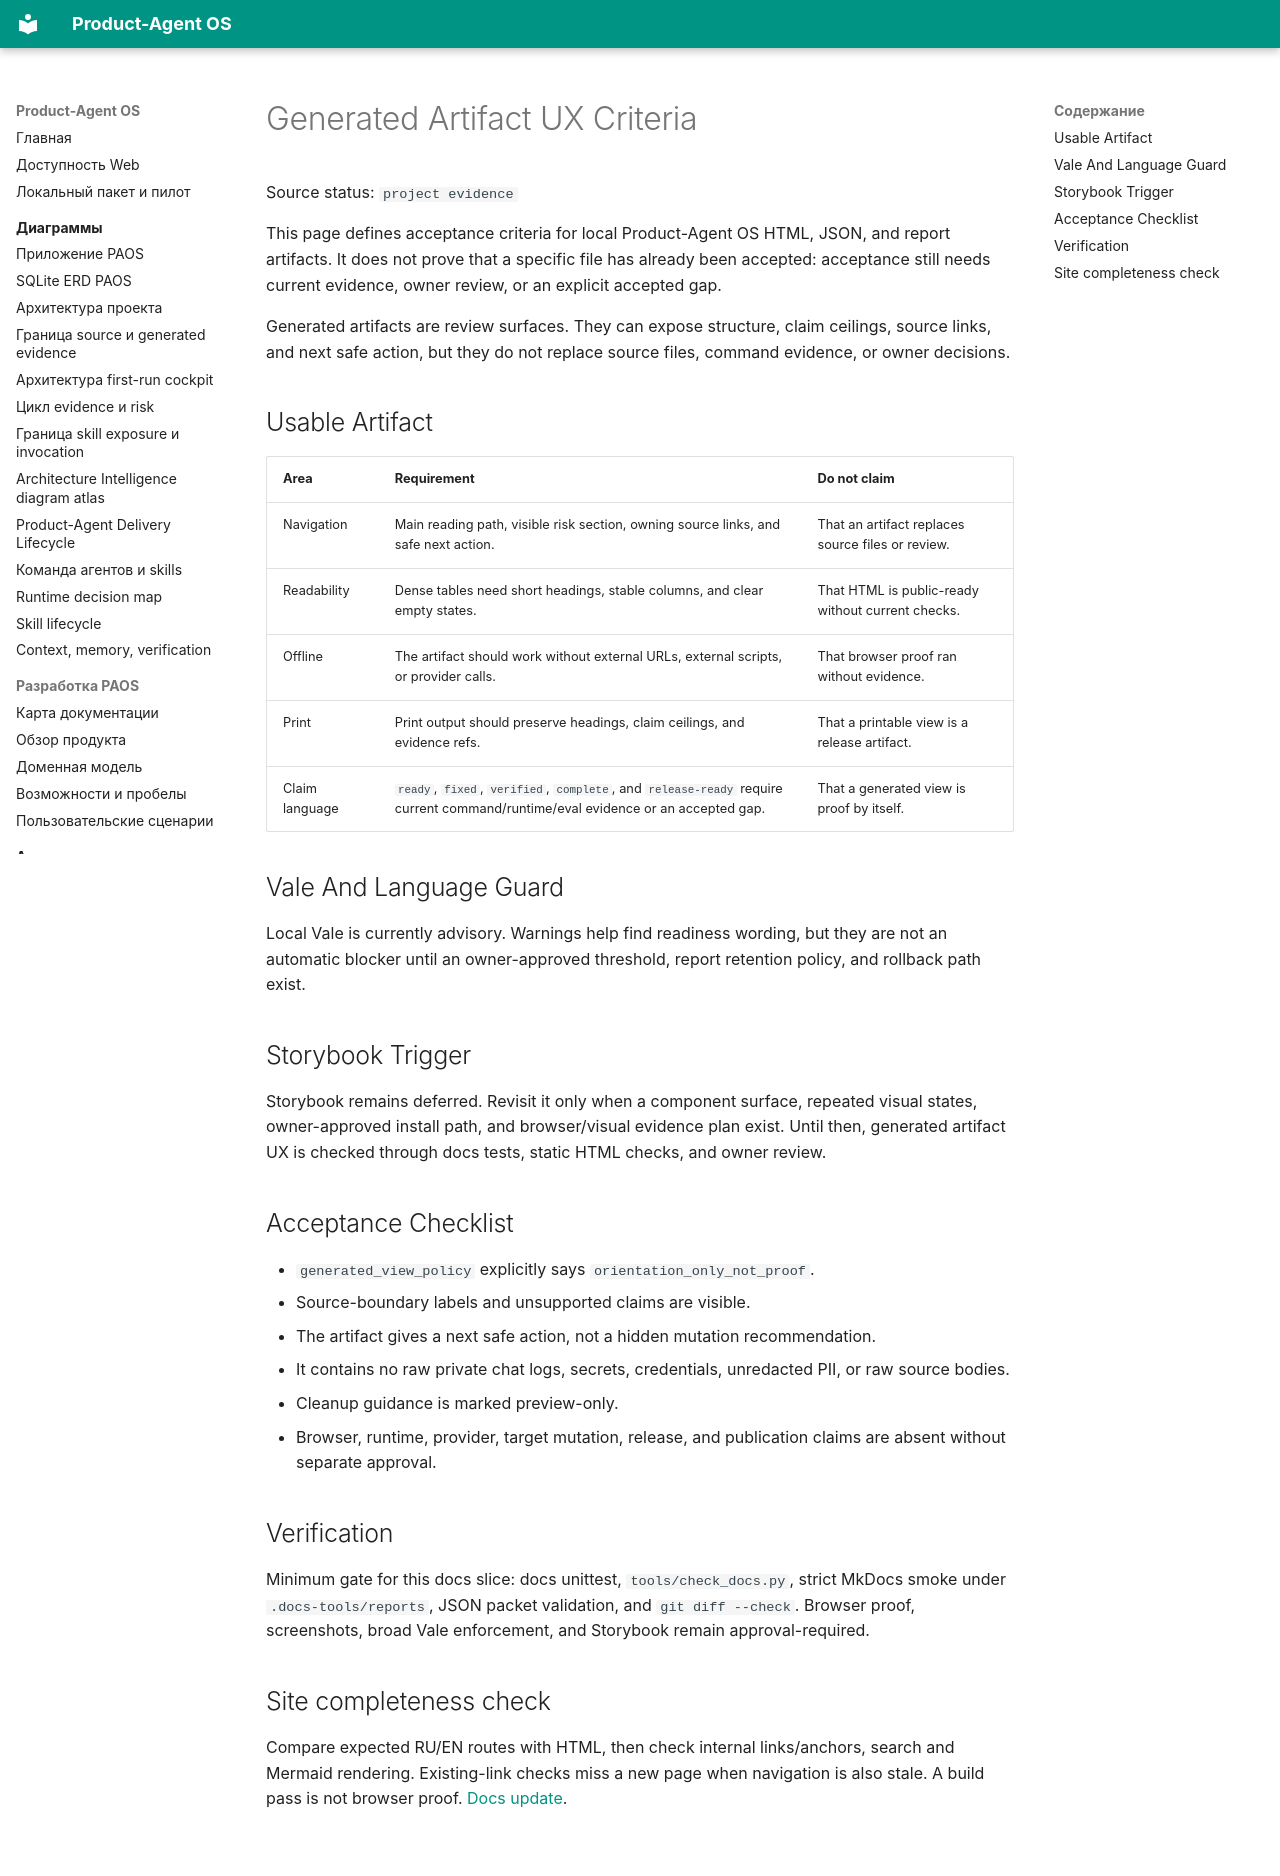

repository: alexroadcaster/product-agent-os · page: product-agent-os/generated-artifact-ux-criteria.en.html · generator: mkdocs

# Generated Artifact UX Criteria

Source status: `project evidence`

This page defines acceptance criteria for local Product-Agent OS HTML, JSON, and report artifacts. It does not prove that a specific file has already been accepted: acceptance still needs current evidence, owner review, or an explicit accepted gap.

Generated artifacts are review surfaces. They can expose structure, claim ceilings, source links, and next safe action, but they do not replace source files, command evidence, or owner decisions.

## Usable Artifact

| Area | Requirement | Do not claim |
| --- | --- | --- |
| Navigation | Main reading path, visible risk section, owning source links, and safe next action. | That an artifact replaces source files or review. |
| Readability | Dense tables need short headings, stable columns, and clear empty states. | That HTML is public-ready without current checks. |
| Offline | The artifact should work without external URLs, external scripts, or provider calls. | That browser proof ran without evidence. |
| Print | Print output should preserve headings, claim ceilings, and evidence refs. | That a printable view is a release artifact. |
| Claim language | `ready`, `fixed`, `verified`, `complete`, and `release-ready` require current command/runtime/eval evidence or an accepted gap. | That a generated view is proof by itself. |

## Vale And Language Guard

Local Vale is currently advisory. Warnings help find readiness wording, but they are not an automatic blocker until an owner-approved threshold, report retention policy, and rollback path exist.

## Storybook Trigger

Storybook remains deferred. Revisit it only when a component surface, repeated visual states, owner-approved install path, and browser/visual evidence plan exist. Until then, generated artifact UX is checked through docs tests, static HTML checks, and owner review.

## Acceptance Checklist

- `generated_view_policy` explicitly says `orientation_only_not_proof`.
- Source-boundary labels and unsupported claims are visible.
- The artifact gives a next safe action, not a hidden mutation recommendation.
- It contains no raw private chat logs, secrets, credentials, unredacted PII, or raw source bodies.
- Cleanup guidance is marked preview-only.
- Browser, runtime, provider, target mutation, release, and publication claims are absent without separate approval.

## Verification

Minimum gate for this docs slice: docs unittest, `tools/check_docs.py`, strict MkDocs smoke under `.docs-tools/reports`, JSON packet validation, and `git diff --check`. Browser proof, screenshots, broad Vale enforcement, and Storybook remain approval-required.

## Site completeness check

Compare expected RU/EN routes with HTML, then check internal links/anchors, search and Mermaid rendering. Existing-link checks miss a new page when navigation is also stale. A build pass is not browser proof. [Docs update](../playbooks/docs-update.md).
